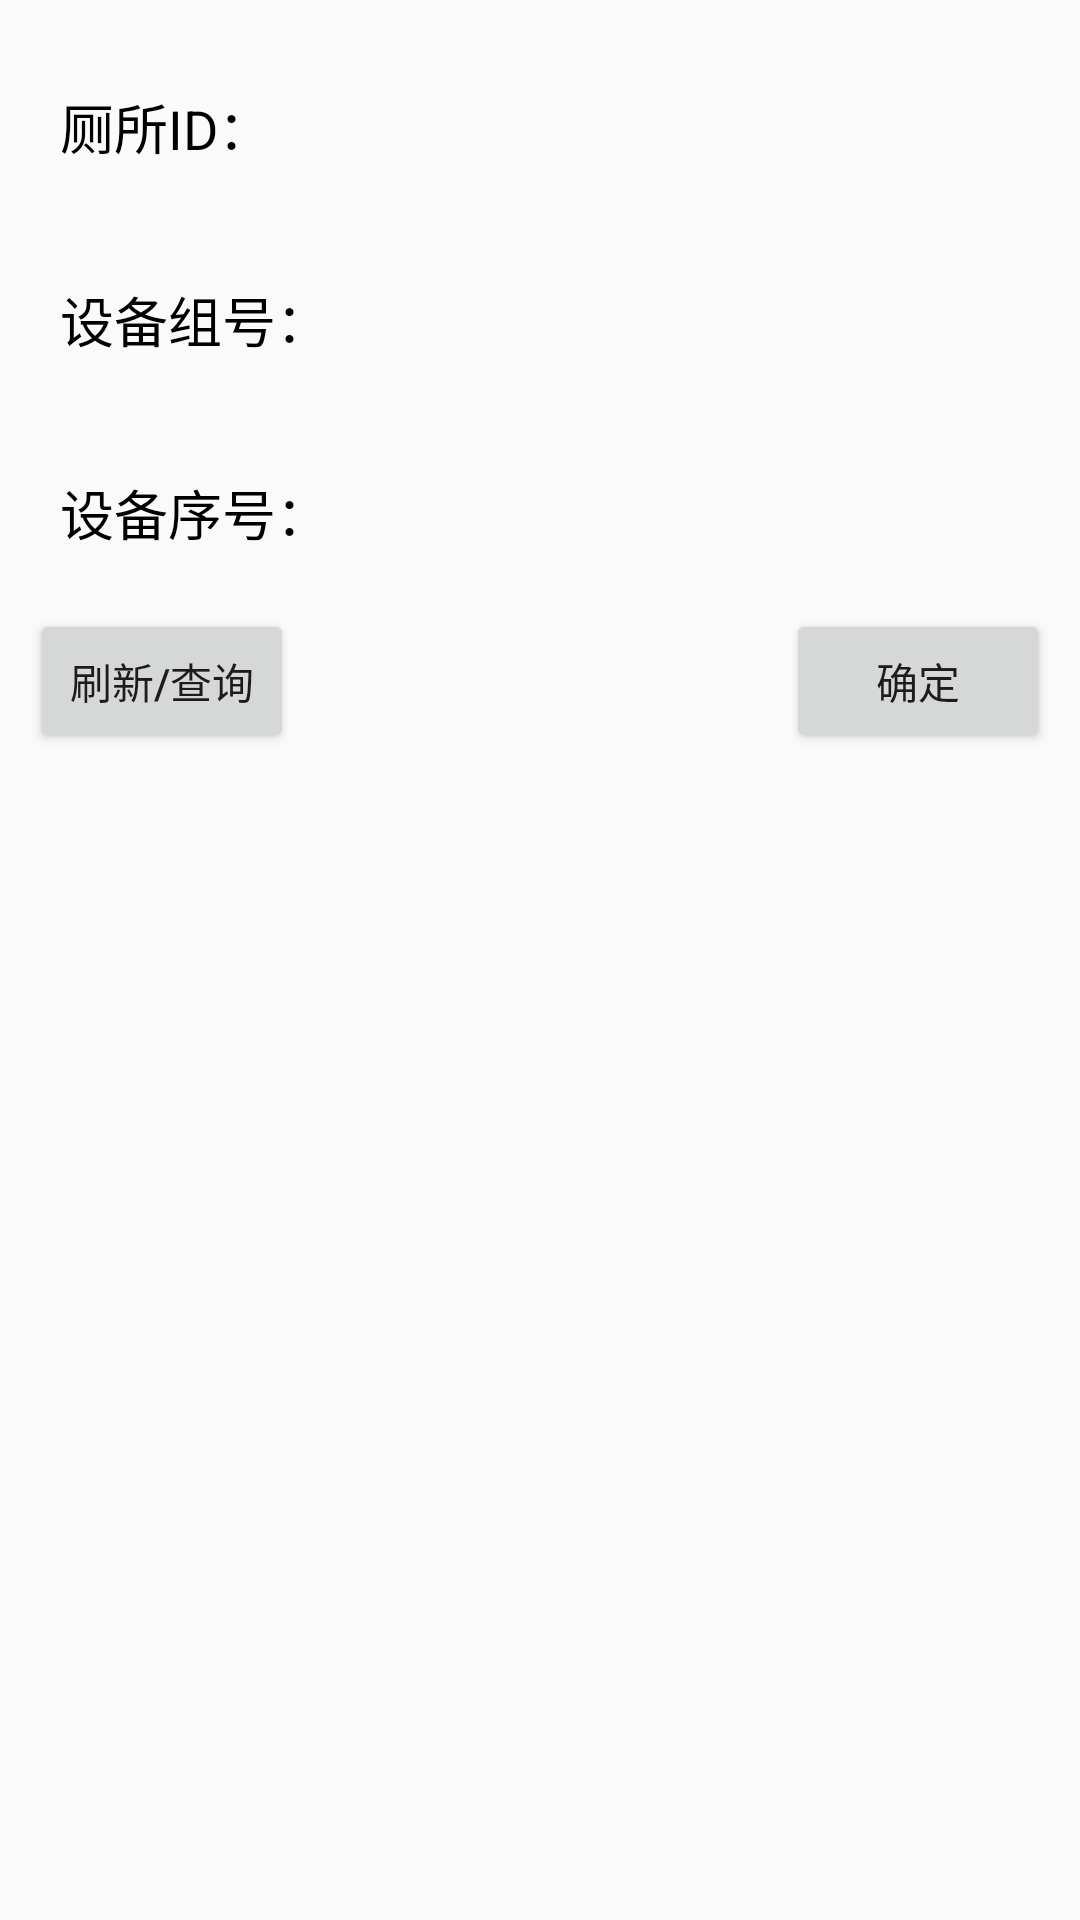

The Android layout XML behind this screen, and the referenced resources:
<!-- AndroidManifest.xml: application theme AppTheme -->
<!-- res/layout/fragment_controller_setting_v2.xml -->
<?xml version="1.0" encoding="utf-8"?>
<LinearLayout xmlns:android="http://schemas.android.com/apk/res/android"
    android:layout_width="match_parent"
    android:layout_height="match_parent"
    android:background="@drawable/bg_grey"
    android:focusable="true"
    android:focusableInTouchMode="true"
    android:orientation="vertical"
    android:padding="10dp">

    <ScrollView
        android:layout_width="match_parent"
        android:layout_height="match_parent">

        <LinearLayout
            android:layout_width="match_parent"
            android:layout_height="match_parent"
            android:orientation="vertical">
            
            <LinearLayout
                android:layout_width="match_parent"
                android:layout_height="wrap_content"
                android:orientation="vertical"
                android:padding="5dp">

                <LinearLayout
                    android:layout_width="match_parent"
                    android:layout_height="wrap_content"
                    android:background="@drawable/shap_white_round_corner"
                    android:orientation="horizontal">

                    <TextView
                        android:layout_width="wrap_content"
                        android:layout_height="wrap_content"
                        android:layout_gravity="center_vertical"
                        android:padding="5dp"
                        android:text="厕所ID："
                        android:textAppearance="?android:attr/textAppearanceMedium"
                        android:textColor="@color/black" />

                    <EditText
                        android:id="@+id/et_toilet_id"
                        android:layout_width="match_parent"
                        android:layout_height="wrap_content"
                        android:layout_gravity="center_vertical"
                        android:layout_marginTop="15dp"
                        android:layout_marginBottom="15dp"
                        android:background="@null"
                        android:imeActionId="6"
                        android:imeOptions="actionUnspecified"
                        android:maxLength="8"
                        android:inputType="number"
                        android:maxLines="1"
                        android:singleLine="true" />
                </LinearLayout>

                <LinearLayout
                    android:layout_width="match_parent"
                    android:layout_height="wrap_content"
                    android:layout_marginTop="10dp"
                    android:background="@drawable/shap_white_round_corner"
                    android:orientation="horizontal">

                    <TextView
                        android:layout_width="wrap_content"
                        android:layout_height="wrap_content"
                        android:layout_gravity="center_vertical"
                        android:padding="5dp"
                        android:text="设备组号："
                        android:textAppearance="?android:attr/textAppearanceMedium"
                        android:textColor="@color/black" />

                    <EditText
                        android:id="@+id/et_device_group"
                        android:layout_width="match_parent"
                        android:layout_height="wrap_content"
                        android:layout_gravity="center_vertical"
                        android:layout_marginTop="15dp"
                        android:layout_marginBottom="15dp"
                        android:background="@null"
                        android:imeActionId="6"
                        android:imeOptions="actionUnspecified"
                        android:inputType="number"
                        android:maxLines="1"
                        android:singleLine="true" />
                </LinearLayout>


                <LinearLayout
                    android:layout_width="match_parent"
                    android:layout_height="wrap_content"
                    android:layout_marginTop="10dp"
                    android:background="@drawable/shap_white_round_corner"
                    android:orientation="horizontal">

                    <TextView
                        android:layout_width="wrap_content"
                        android:layout_height="wrap_content"
                        android:layout_gravity="center_vertical"
                        android:padding="5dp"
                        android:text="设备序号："
                        android:textAppearance="?android:attr/textAppearanceMedium"
                        android:textColor="@color/black" />

                    <EditText
                        android:id="@+id/et_device_num"
                        android:layout_width="match_parent"
                        android:layout_height="wrap_content"
                        android:layout_gravity="center_vertical"
                        android:layout_marginTop="15dp"
                        android:layout_marginBottom="15dp"
                        android:background="@null"
                        android:imeActionId="6"
                        android:imeOptions="actionUnspecified"
                        android:inputType="number"
                        android:maxLines="1"
                        android:singleLine="true" />
                </LinearLayout>


            </LinearLayout>


            <RelativeLayout
                android:layout_width="match_parent"
                android:layout_height="wrap_content">

                <Button
                    android:id="@+id/btn_find"
                    android:layout_width="wrap_content"
                    android:layout_height="wrap_content"
                    android:layout_alignParentStart="true"
                    android:text="刷新/查询" />

                <Button
                    android:id="@+id/btn_set"
                    android:layout_width="wrap_content"
                    android:layout_height="wrap_content"
                    android:layout_alignParentEnd="true"
                    android:text="确定" />
            </RelativeLayout>
        </LinearLayout>
    </ScrollView>


</LinearLayout>
<!-- resources referenced by this layout -->
<resources>
  <color name="black">#ff000000</color>
  <style name="AppTheme" parent="Theme.AppCompat.Light.NoActionBar">
          
          <item name="colorPrimary">@color/colorPrimary</item>
          <item name="colorPrimaryDark">@color/colorPrimaryDark</item>
          <item name="colorAccent">@color/colorAccent</item>
      </style>
  <color name="colorPrimary">#3fb586</color>
  <color name="colorPrimaryDark">#379a72</color>
  <color name="colorAccent">#3fb586</color>
</resources>
